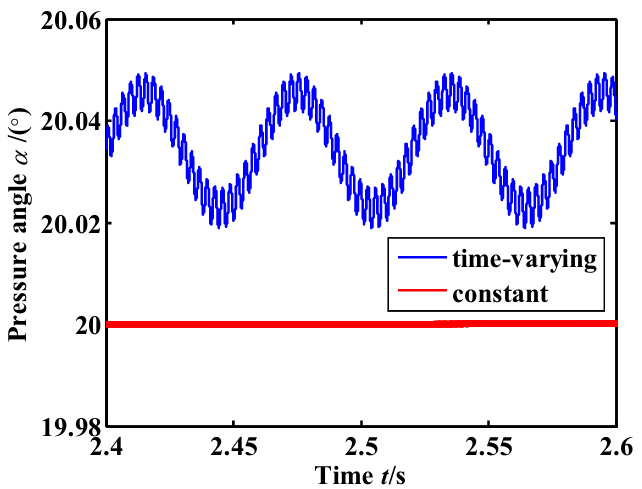

Data behind this chart, as committed beside it:
2.4001133786848072, 20.038435474249354
2.4, 20.04
2.4, 20.04
2.4, 20.04
2.4, 20.04
2.4, 20.04
2.4, 20.04
2.4, 20.04
2.4, 20.04
2.4, 20.03
2.4, 20.03
2.401, 20.04
2.401, 20.04
2.401, 20.04
2.401, 20.04
2.401, 20.04
2.401, 20.04
2.401, 20.04
2.401, 20.04
2.401, 20.04
2.401, 20.04
2.401, 20.04
2.401, 20.04
2.401, 20.03
2.401, 20.03
2.401, 20.03
2.401, 20.03
2.401, 20.03
2.401, 20.04
2.402, 20.04
2.402, 20.04
2.402, 20.04
2.402, 20.04
2.402, 20.03
2.402, 20.03
2.402, 20.03
2.402, 20.03
2.402, 20.03
2.402, 20.03
2.403, 20.04
2.403, 20.04
2.403, 20.04
2.403, 20.04
2.403, 20.04
2.403, 20.04
2.403, 20.04
2.403, 20.04
2.403, 20.04
2.403, 20.04
2.403, 20.04
2.403, 20.04
2.403, 20.04
2.403, 20.04
2.403, 20.04
2.403, 20.04
2.403, 20.03
2.403, 20.03
2.403, 20.03
2.403, 20.04
2.403, 20.04
2.403, 20.04
... 3,367 more rows
